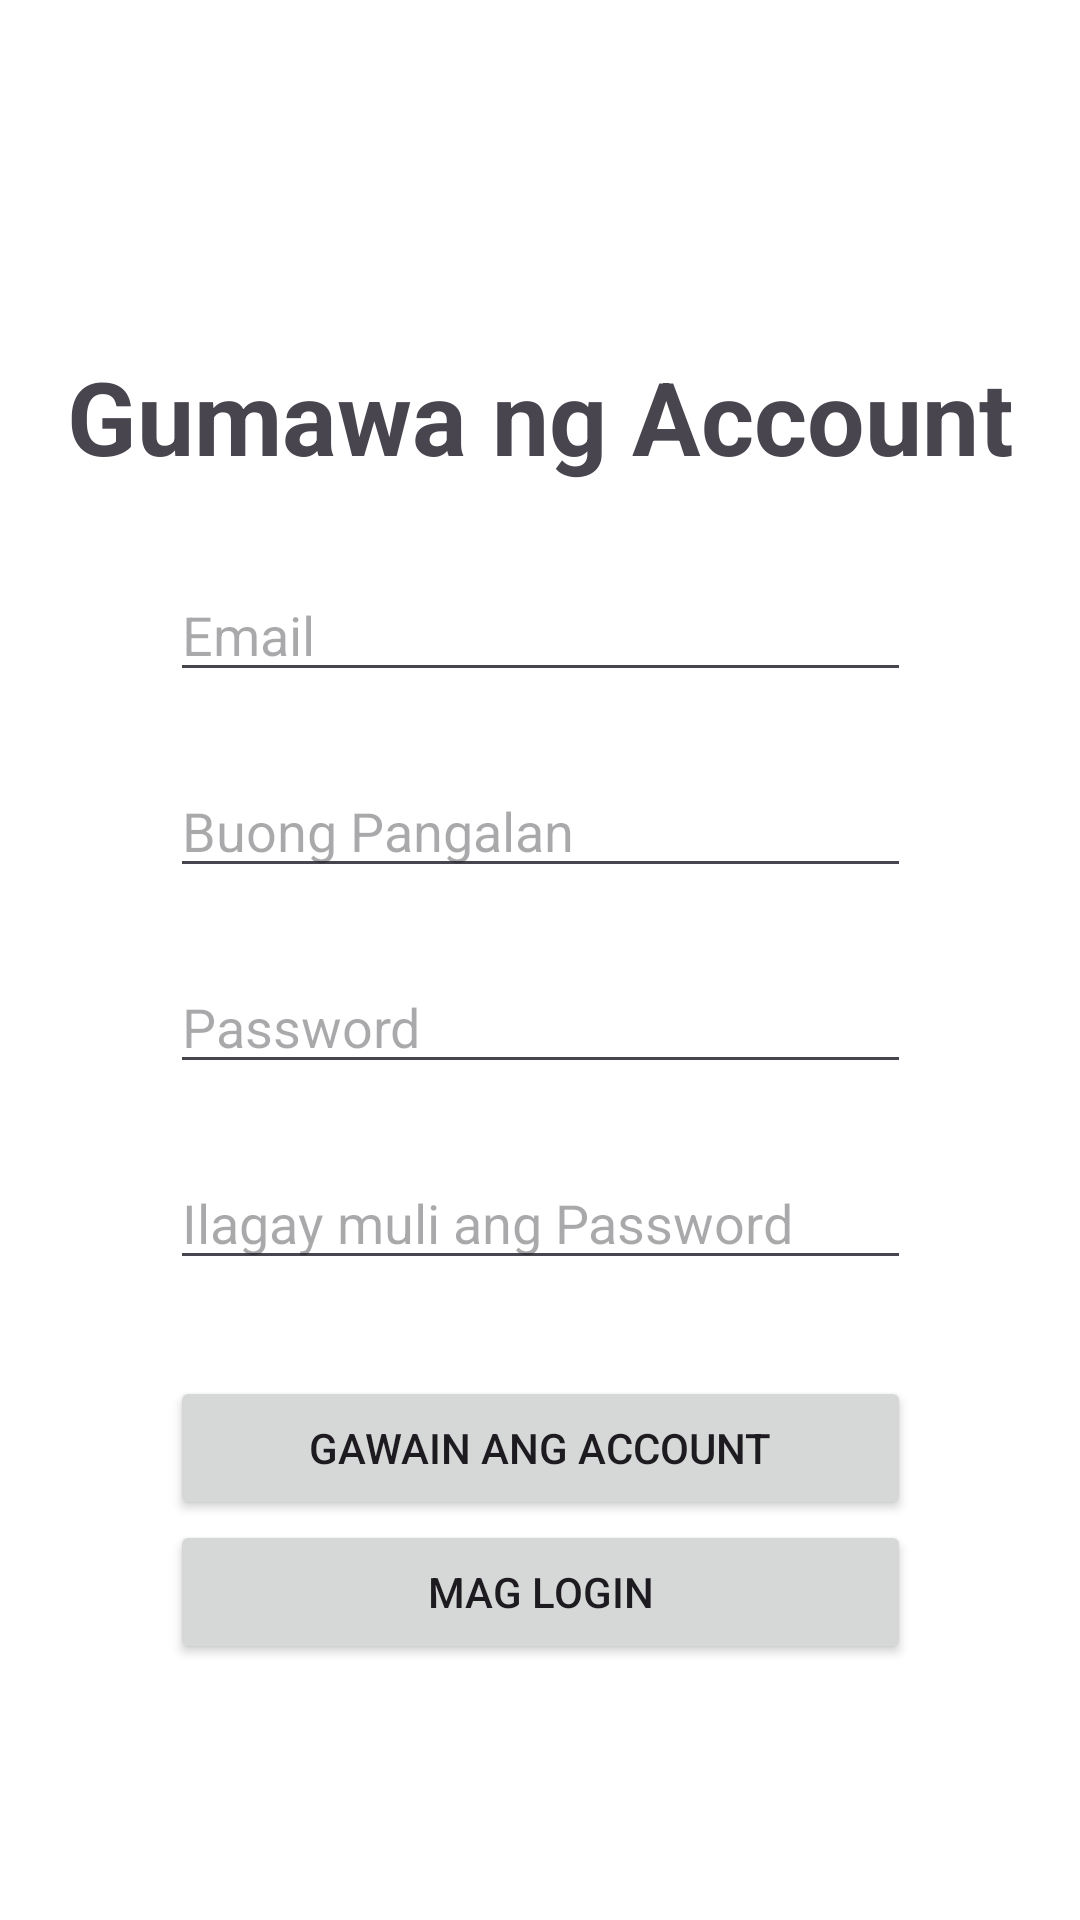

Here is an Android app screen rendered from its layout file. Give the layout XML and the strings, colors and styles it references.
<!-- AndroidManifest.xml: application theme Theme.GCA_ -->
<!-- res/layout/signup.xml -->
<?xml version="1.0" encoding="utf-8"?>
<androidx.constraintlayout.widget.ConstraintLayout xmlns:android="http://schemas.android.com/apk/res/android"
    xmlns:app="http://schemas.android.com/apk/res-auto"
    xmlns:tools="http://schemas.android.com/tools"
    android:layout_width="match_parent"
    android:layout_height="match_parent"
    android:background="#FFFFFF">

    <ImageView
        android:id="@+id/imageView2"
        android:layout_width="wrap_content"
        android:layout_height="wrap_content"
        android:layout_marginTop="100dp"
        android:background="#FFFFFF"
        android:foreground="@drawable/logo"
        app:layout_constraintEnd_toEndOf="parent"
        app:layout_constraintHorizontal_bias="0.498"
        app:layout_constraintStart_toStartOf="parent"
        app:layout_constraintTop_toTopOf="parent"
        tools:srcCompat="@tools:sample/avatars" />

    <TextView
        android:id="@+id/textView2"
        android:layout_width="wrap_content"
        android:layout_height="wrap_content"
        android:layout_marginTop="16dp"
        android:text="Gumawa ng Account"
        android:textSize="34sp"
        android:textStyle="bold"
        app:layout_constraintEnd_toEndOf="parent"
        app:layout_constraintStart_toStartOf="parent"
        app:layout_constraintTop_toBottomOf="@+id/imageView2" />

    <EditText
        android:id="@+id/etEmailLogin"
        android:layout_width="247dp"
        android:layout_height="wrap_content"
        android:layout_marginTop="28dp"
        android:ems="10"
        android:hint="Email"
        android:inputType="text"
        app:layout_constraintEnd_toEndOf="parent"
        app:layout_constraintStart_toStartOf="parent"
        app:layout_constraintTop_toBottomOf="@+id/textView2" />

    <EditText
        android:id="@+id/etFullname"
        android:layout_width="247dp"
        android:layout_height="wrap_content"
        android:layout_marginTop="24dp"
        android:ems="10"
        android:hint="Buong Pangalan"
        android:inputType="text"
        app:layout_constraintEnd_toEndOf="parent"
        app:layout_constraintStart_toStartOf="parent"
        app:layout_constraintTop_toBottomOf="@+id/etEmailLogin" />

    <EditText
        android:id="@+id/etPassword"
        android:layout_width="247dp"
        android:layout_height="wrap_content"
        android:layout_marginTop="24dp"
        android:ems="10"
        android:hint="Password"
        android:inputType="textPassword"
        app:layout_constraintEnd_toEndOf="parent"
        app:layout_constraintStart_toStartOf="parent"
        app:layout_constraintTop_toBottomOf="@+id/etFullname" />

    <EditText
        android:id="@+id/etConfirmPassword"
        android:layout_width="247dp"
        android:layout_height="wrap_content"
        android:layout_marginTop="24dp"
        android:ems="10"
        android:hint="Ilagay muli ang Password"
        android:inputType="textPassword"
        app:layout_constraintEnd_toEndOf="parent"
        app:layout_constraintStart_toStartOf="parent"
        app:layout_constraintTop_toBottomOf="@+id/etPassword" />

    <Button
        android:id="@+id/button2"
        style="@style/Widget.AppCompat.Button"
        android:layout_width="247dp"
        android:layout_height="wrap_content"
        android:layout_marginTop="32dp"
        android:text="Gawain ang Account"
        app:layout_constraintEnd_toEndOf="parent"
        app:layout_constraintStart_toStartOf="parent"
        app:layout_constraintTop_toBottomOf="@+id/etConfirmPassword" />

    <Button
        android:id="@+id/button4"
        style="@style/Widget.AppCompat.Button"
        android:layout_width="247dp"
        android:layout_height="wrap_content"
        android:text="Mag Login"
        app:layout_constraintBottom_toBottomOf="parent"
        app:layout_constraintEnd_toEndOf="parent"
        app:layout_constraintStart_toStartOf="parent"
        app:layout_constraintTop_toBottomOf="@+id/button2"
        app:layout_constraintVertical_bias="0.0" />

</androidx.constraintlayout.widget.ConstraintLayout>
<!-- resources referenced by this layout -->
<resources>
  <!-- drawable logo: png bitmap (drawable, 129602 bytes) -->
  <style name="Theme.GCA_" parent="Base.Theme.GCA_" />
  <style name="Base.Theme.GCA_" parent="Theme.Material3.DayNight.NoActionBar">
          
          
      </style>
</resources>
